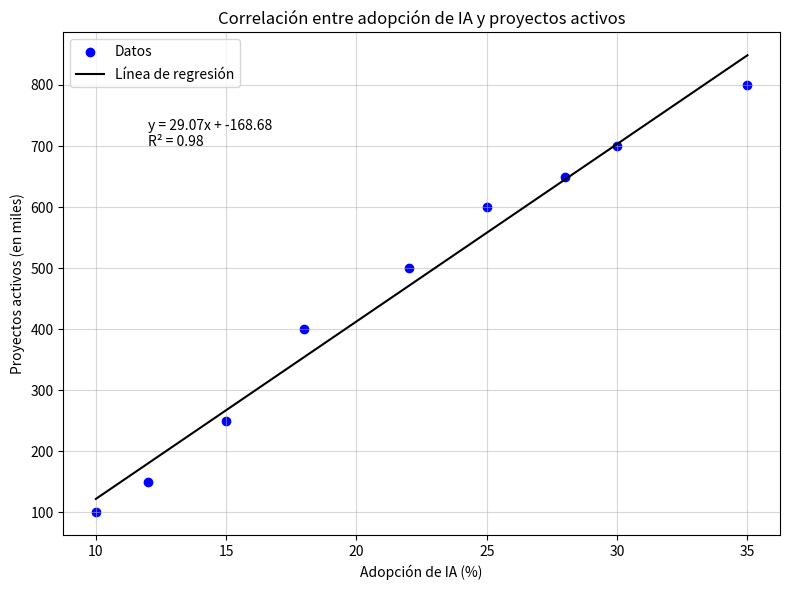

The matplotlib source for this figure:
import matplotlib.pyplot as plt
import numpy as np

# Datos de adopción de IA y proyectos por región
adopcion_ia = [10, 12, 15, 18, 22, 25, 28, 30, 35]  # Porcentaje de adopción (2015-2023)
proyectos_activos = [100, 150, 250, 400, 500, 600, 650, 700, 800]  # Proyectos activos (en miles)

# Gráfica de dispersión
plt.figure(figsize=(8, 6))
plt.scatter(adopcion_ia, proyectos_activos, color='blue', label='Datos')

# Ajuste de línea de regresión
coef = np.polyfit(adopcion_ia, proyectos_activos, 1)
polinomio = np.poly1d(coef)
plt.plot(adopcion_ia, polinomio(adopcion_ia), color='black', label='Línea de regresión')

# Ecuación y coeficiente R²
r_squared = np.corrcoef(adopcion_ia, proyectos_activos)[0, 1]**2
plt.text(12, 700, f"y = {coef[0]:.2f}x + {coef[1]:.2f}\nR² = {r_squared:.2f}", fontsize=10)

# Configuración de la gráfica
plt.title("Correlación entre adopción de IA y proyectos activos")
plt.xlabel("Adopción de IA (%)")
plt.ylabel("Proyectos activos (en miles)")
plt.grid(alpha=0.5)
plt.legend()
plt.tight_layout()

# Mostrar gráfica
plt.show()
